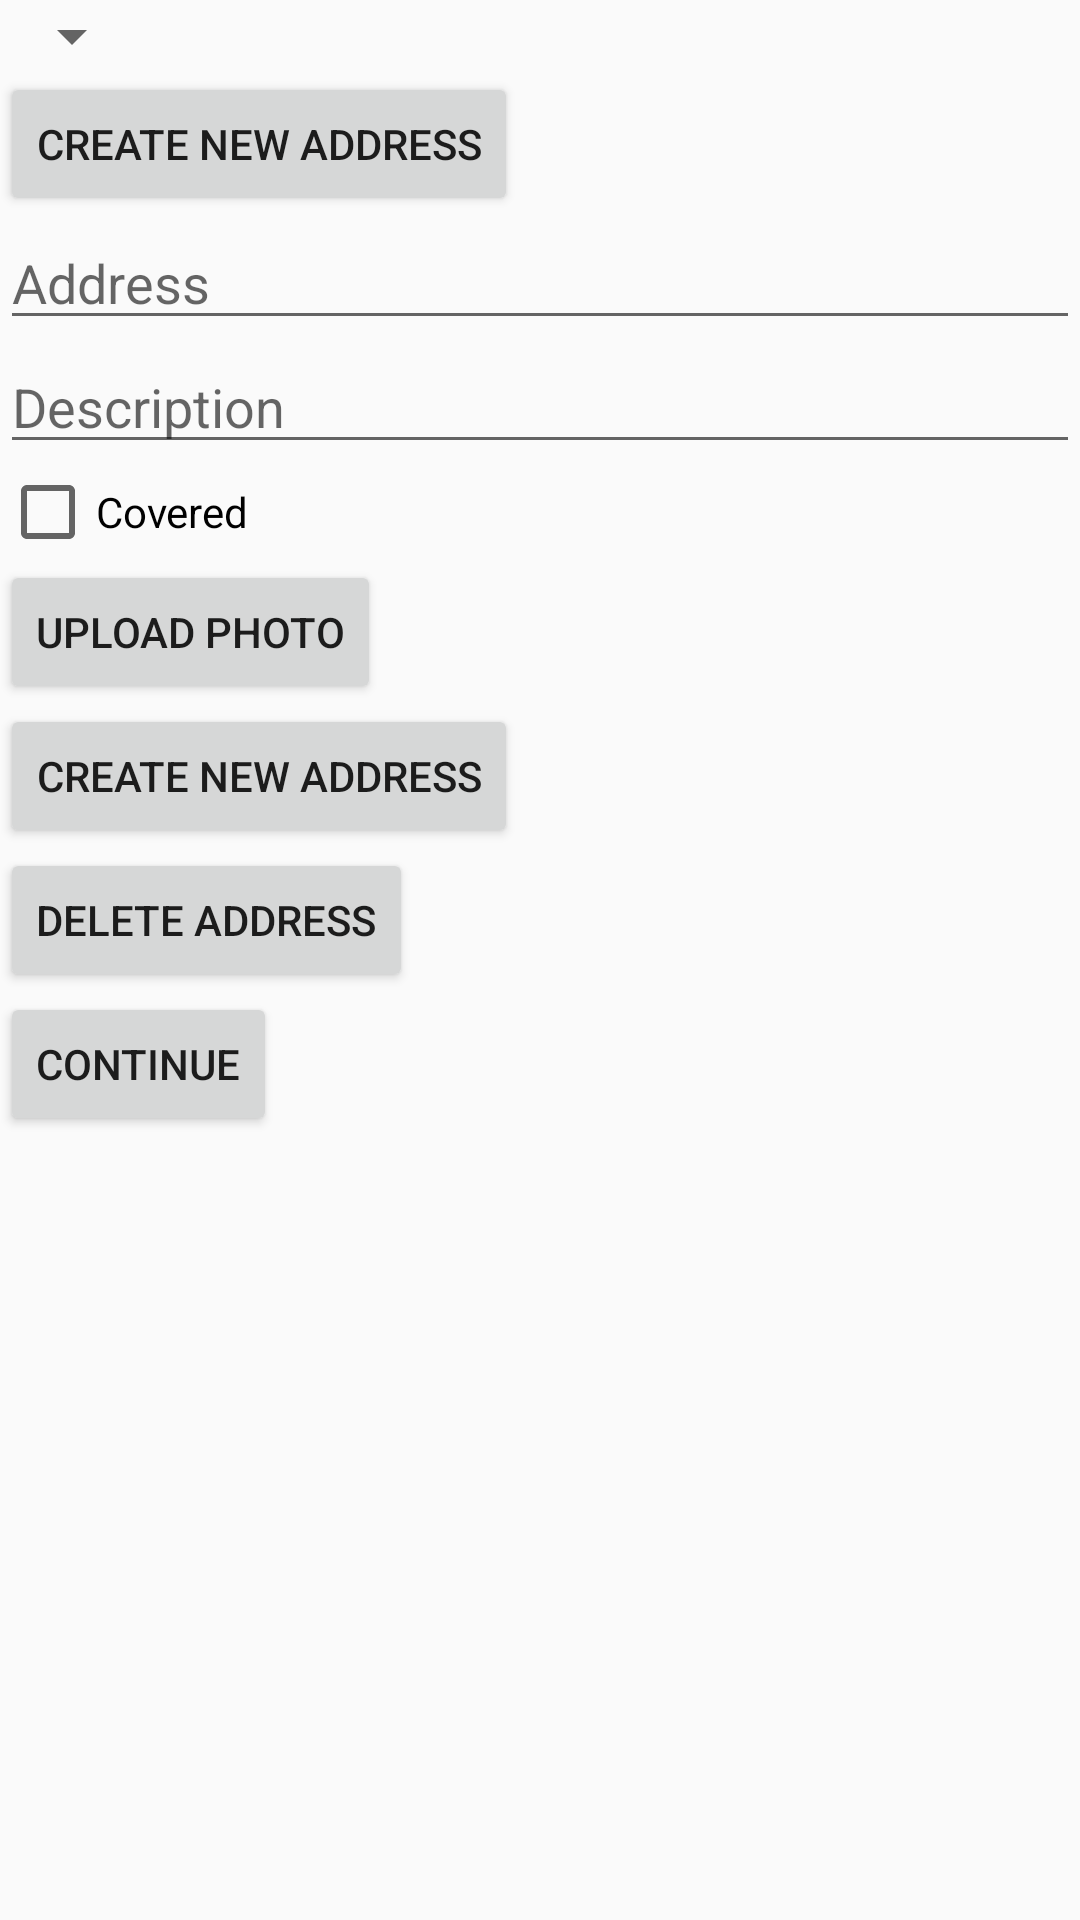

Write the Android layout XML for this screen, with the resource values it uses.
<!-- AndroidManifest.xml: activity theme AppTheme.NoActionBar -->
<!-- res/layout/activity_create_address.xml -->
<?xml version="1.0" encoding="utf-8"?>
<LinearLayout xmlns:android="http://schemas.android.com/apk/res/android"
    android:layout_width="match_parent"
    android:layout_height="match_parent">

    <ScrollView
        android:layout_width="match_parent"
        android:layout_height="wrap_content">

        <LinearLayout
            android:layout_width="match_parent"
            android:layout_height="wrap_content"
            android:orientation="vertical">

            <Spinner
                android:id="@+id/address_selection"
                android:layout_width="wrap_content"
                android:layout_height="wrap_content"
                android:hint="@string/prompt_choose_address"/>

            <Button
                android:id="@+id/address_create_new_button"
                android:layout_width="wrap_content"
                android:layout_height="wrap_content"
                android:text="@string/address_create_new" />

            <LinearLayout
                android:layout_width="match_parent"
                android:layout_height="wrap_content"
                android:orientation="vertical"
                android:id="@+id/create_new_address_layout">

                <android.support.design.widget.TextInputEditText
                    android:id="@+id/address_input_address"
                    android:layout_width="match_parent"
                    android:layout_height="wrap_content"
                    android:hint="@string/address_label" />

                <android.support.design.widget.TextInputEditText
                    android:id="@+id/address_input_description"
                    android:layout_width="match_parent"
                    android:layout_height="wrap_content"
                    android:hint="@string/description_label"/>

                <CheckBox
                    android:id="@+id/address_isCovered_checkbox"
                    android:layout_width="wrap_content"
                    android:layout_height="wrap_content"
                    android:text="@string/covered_label"/>

                <Button
                    android:id="@+id/address_select_photo"
                    android:layout_width="wrap_content"
                    android:layout_height="wrap_content"
                    android:text="@string/address_choose_photo"/>

                <ImageView
                    android:id="@+id/address_image_preview"
                    android:layout_width="match_parent"
                    android:layout_height="wrap_content" />

                <Button
                    android:id="@+id/address_create_new_submit_button"
                    android:layout_width="wrap_content"
                    android:layout_height="wrap_content"
                    android:text="@string/address_create_new" />
            </LinearLayout>
            <Button
                android:id="@+id/address_delete_address_button"
                android:layout_width="wrap_content"
                android:layout_height="wrap_content"
                android:text="Delete Address"/>
            <Button
                android:id="@+id/address_submit_button"
                android:layout_width="wrap_content"
                android:layout_height="wrap_content"
                android:text="Continue" />
        </LinearLayout>
    </ScrollView>
</LinearLayout>
<!-- resources referenced by this layout -->
<resources>
  <string name="address_choose_photo">Upload Photo</string>
  <string name="address_create_new">Create New Address</string>
  <string name="address_label">Address</string>
  <string name="covered_label">Covered</string>
  <string name="description_label">Description</string>
  <string name="prompt_choose_address">Choose An Address</string>
  <style name="AppTheme.NoActionBar">
          <item name="windowActionBar">false</item>
          <item name="windowNoTitle">true</item>
      </style>
</resources>
